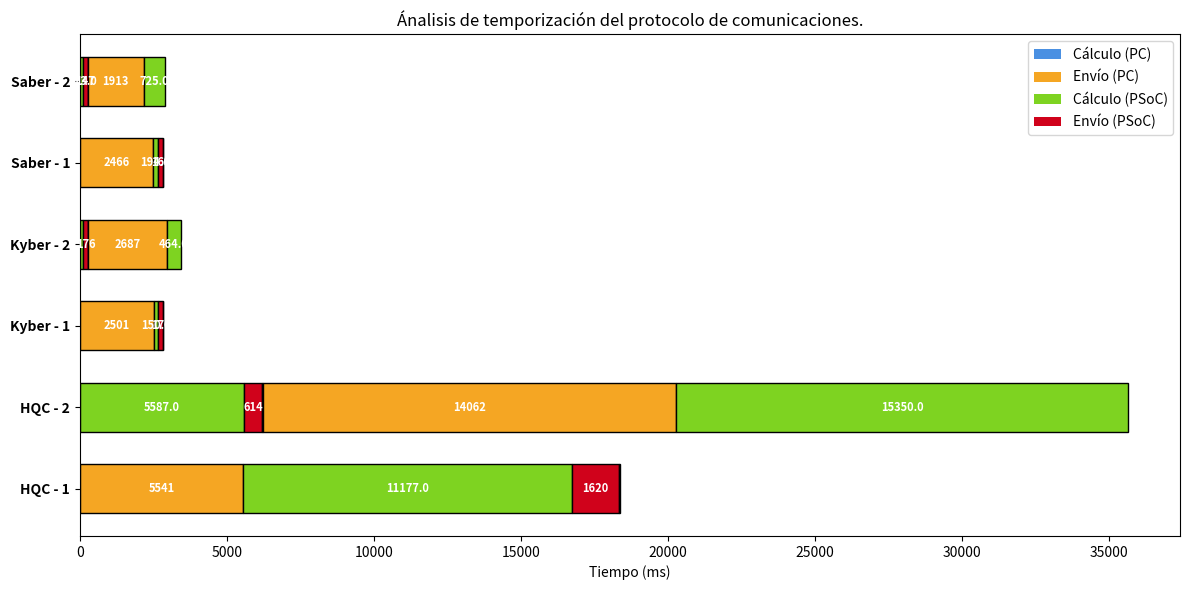

The script that saved this image:
import pandas as pd
import matplotlib.pyplot as plt

# Data extracted directly from the uploaded handwritten note
# Structure: [Algorithm, Scenario, Step1, Step2, Step3, Step4, Step5]
data = [
    # HQC
    ['HQC', 1, 9.1, 5541, 11177, 1620, 22.7],
    ['HQC', 2, 5587, 614, 17.0, 14062, 15350],
    # Kyber
    ['Kyber', 1, 1.9, 2501, 150, 176, 0.1],
    ['Kyber', 2, 100, 176, 1.8, 2687, 464],
    # Saber
    ['Saber', 1, 2.0, 2466, 194, 165, 0.1],
    ['Saber', 2, 113, 147, 1.5, 1913, 725]
]

# Create DataFrame
columns = ['Algorithm', 'Scenario', 'Step 1', 'Step 2', 'Step 3', 'Step 4', 'Step 5']
df = pd.DataFrame(data, columns=columns)
df['Label'] = df['Algorithm'] + ' - ' + df['Scenario'].astype(str)

# Operation Labels for the two scenarios
# Scenario 1 (PC Init): Calc PC -> Send PC -> Calc PSoC -> Send PSoC -> Calc PC
labels_1 = ['Cálculo (PC)', 'Envío (PC)', 'Cálculo (PSoC)', 'Envío (PSoC)', 'Cálculo (PC)']
# Scenario 2 (PSoC Init): Calc PSoC -> Send PSoC -> Calc PC -> Send PC -> Calc PSoC
labels_2 = ['Cálculo (PSoC)', 'Envío (PSoC)', 'Cálculo (PC)', 'Envío (PC)', 'Cálculo (PSoC)']

# Plotting
fig, ax = plt.subplots(figsize=(12, 6))

colors = {
    'Cálculo (PC)': '#4A90E2',   # Blue
    'Envío (PC)': '#F5A623',       # Orange
    'Cálculo (PSoC)': '#7ED321', # Green
    'Envío (PSoC)': '#D0021B'      # Red
}

for idx, row in df.iterrows():
    y = idx
    times = row[2:7].values
    current_labels = labels_1 if row['Scenario'] == 1 else labels_2
    
    current_x = 0
    for i, duration in enumerate(times):
        lbl = current_labels[i]
        c = colors[lbl]
        
        ax.barh(y, duration, left=current_x, height=0.6, color=c, edgecolor='black')
        
        # Label text
        if duration > 100:
            ax.text(current_x + duration/2, y, f"{duration}", 
                   ha='center', va='center', color='white', fontsize=8, fontweight='bold')
        current_x += duration

ax.set_yticks(range(len(df)))
ax.set_yticklabels(df['Label'], fontweight='bold')
ax.set_xlabel('Tiempo (ms)')
ax.set_title('Ánalisis de temporización del protocolo de comunicaciones.')

# Legend
from matplotlib.patches import Patch
legend_elements = [Patch(facecolor=colors[l], label=l) for l in colors]
ax.legend(handles=legend_elements, loc='upper right')

plt.tight_layout()
plt.show()